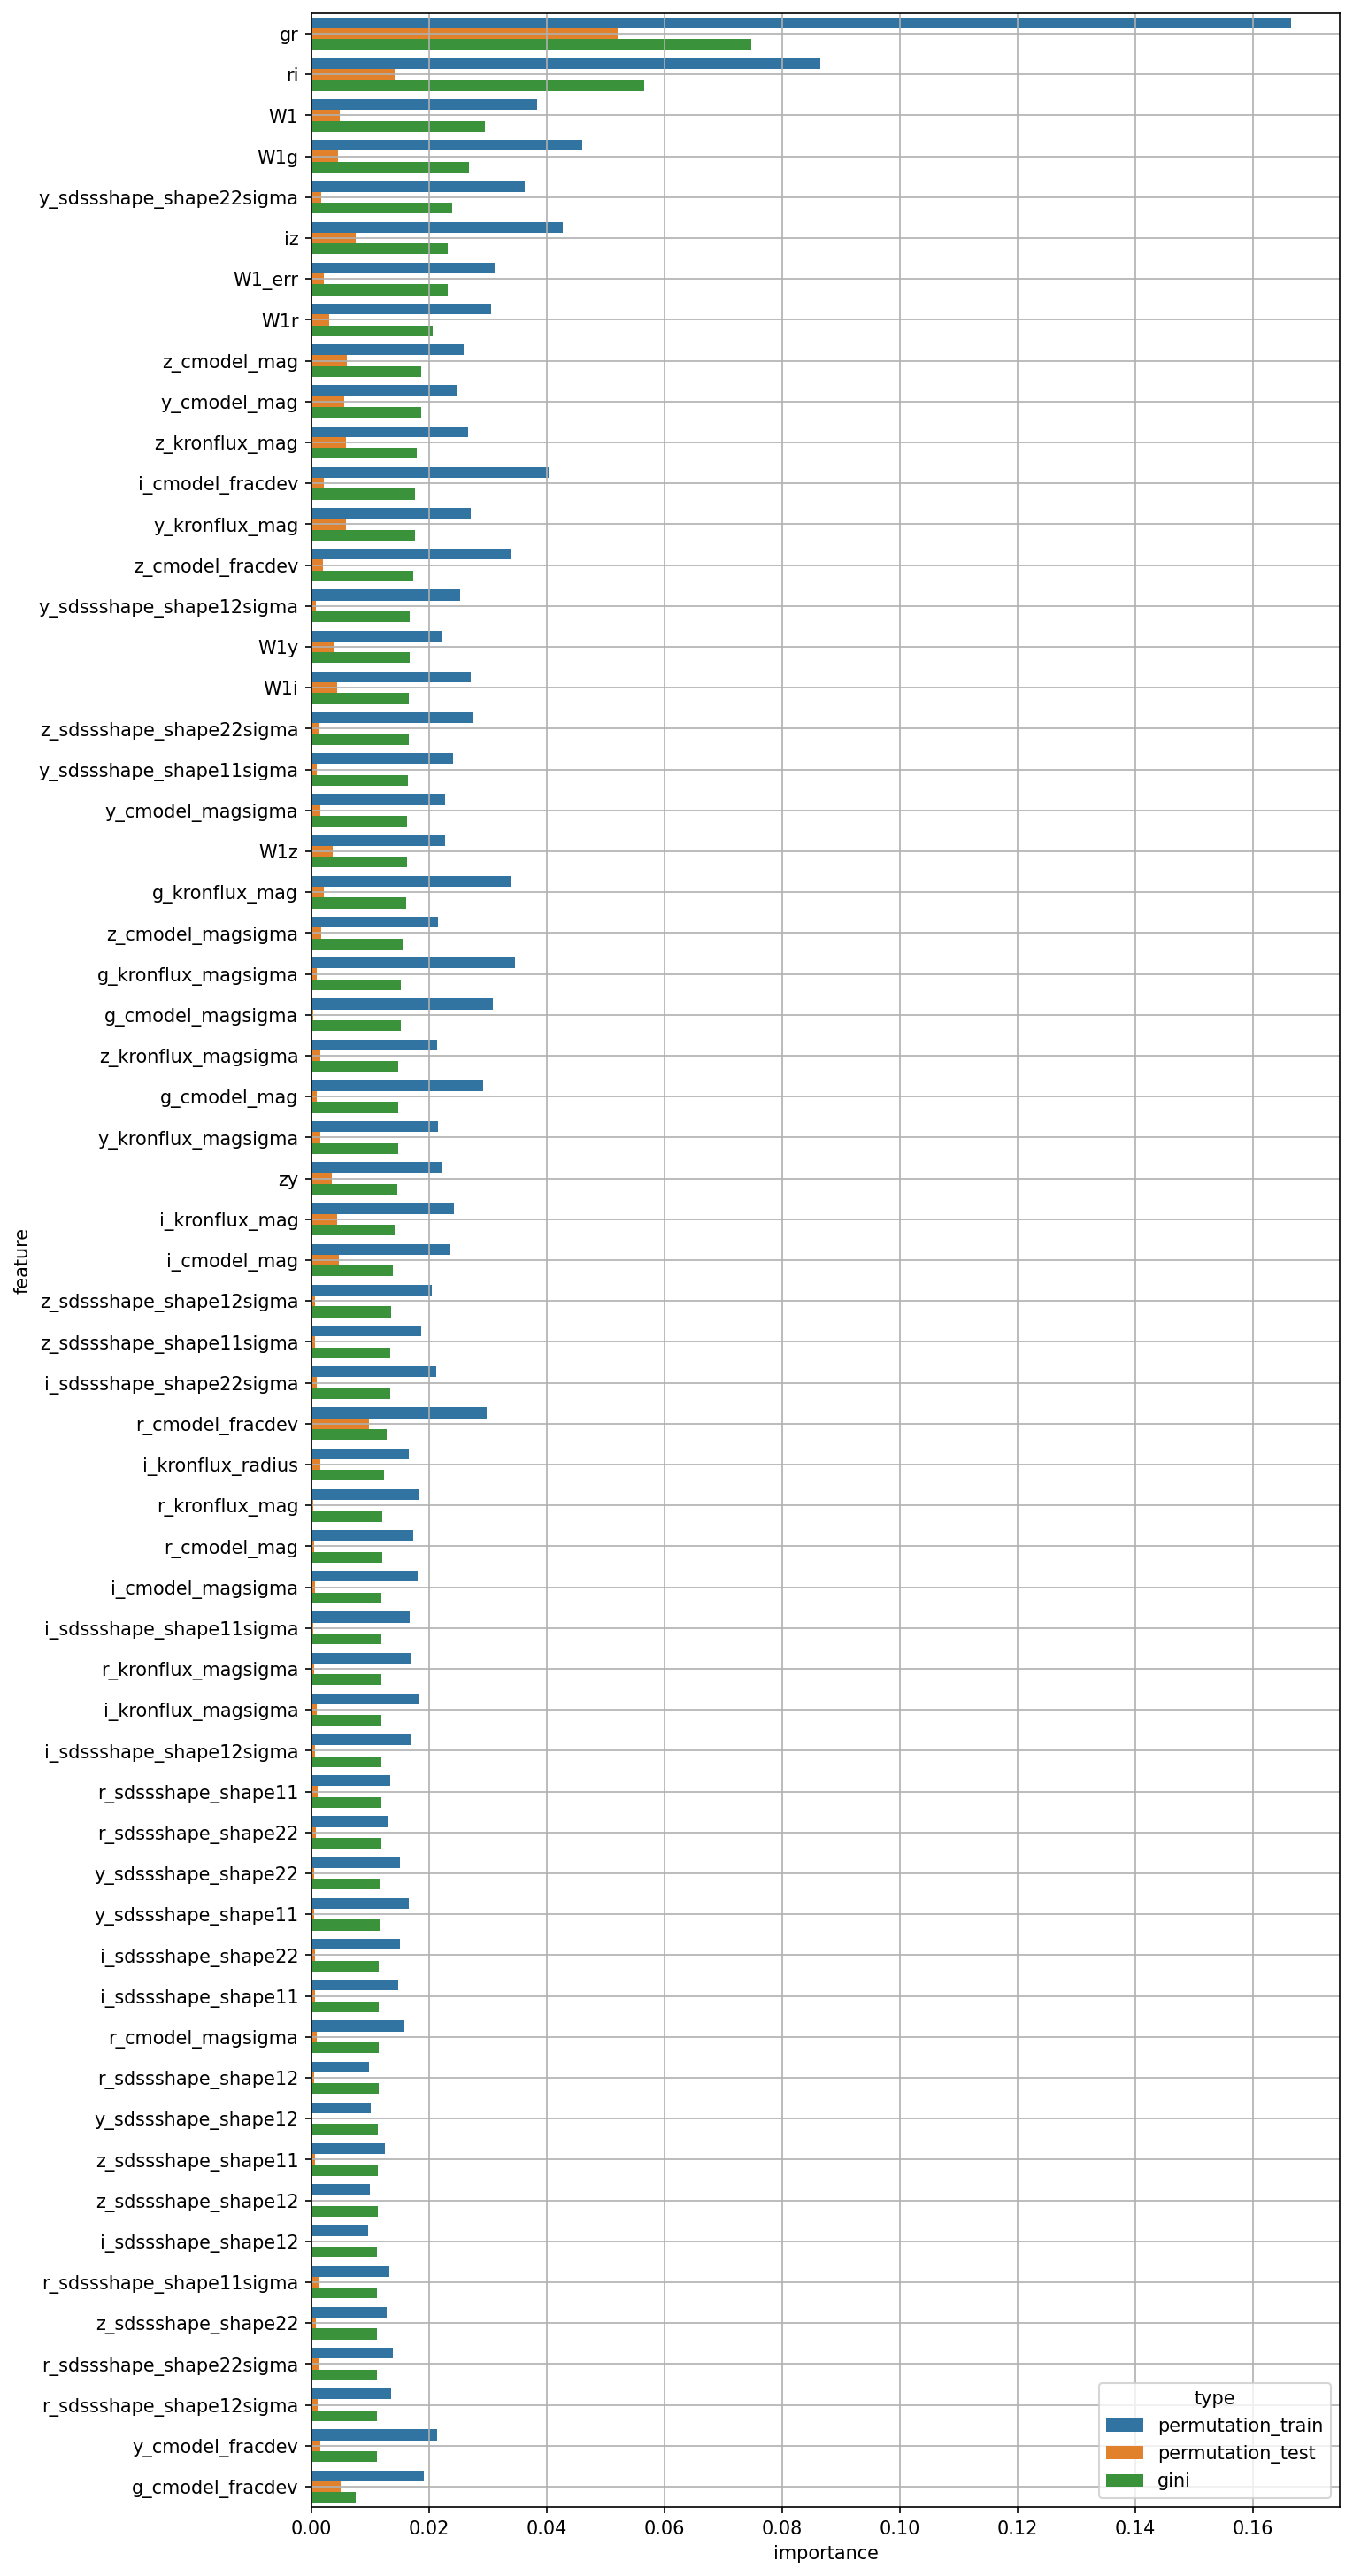

Source data for this figure (header and first rows):
feature, permutation_train, permutation_test, gini
W1, 0.03833, 0.004804, 0.02952
W1_err, 0.03111, 0.002178, 0.02311
g_cmodel_mag, 0.02915, 0.0008715, 0.01478
r_cmodel_mag, 0.01723, 0.0004228, 0.01202
i_cmodel_mag, 0.0235, 0.004649, 0.01379
z_cmodel_mag, 0.02583, 0.006101, 0.01864
y_cmodel_mag, 0.02481, 0.005515, 0.01862
g_cmodel_magsigma, 0.03091, 0.0002918, 0.01522
r_cmodel_magsigma, 0.01575, 0.0008663, 0.01141
i_cmodel_magsigma, 0.018, 0.0006437, 0.01194
z_cmodel_magsigma, 0.02157, 0.001592, 0.01549
y_cmodel_magsigma, 0.02276, 0.001578, 0.0163
g_cmodel_fracdev, 0.01917, 0.004967, 0.007583
r_cmodel_fracdev, 0.02985, 0.009807, 0.01277
i_cmodel_fracdev, 0.04032, 0.002178, 0.01765
z_cmodel_fracdev, 0.03381, 0.001999, 0.01731
y_cmodel_fracdev, 0.02133, 0.00145, 0.01109
g_kronflux_mag, 0.03386, 0.002118, 0.0161
r_kronflux_mag, 0.01834, 0.0003098, 0.01205
i_kronflux_mag, 0.02422, 0.004409, 0.01416
z_kronflux_mag, 0.02659, 0.005949, 0.01786
y_kronflux_mag, 0.02704, 0.005841, 0.01764
g_kronflux_magsigma, 0.03454, 0.0008492, 0.01523
r_kronflux_magsigma, 0.01688, 0.0004368, 0.01185
i_kronflux_magsigma, 0.0184, 0.0008836, 0.01185
z_kronflux_magsigma, 0.02136, 0.001488, 0.01479
y_kronflux_magsigma, 0.02149, 0.001472, 0.01471
i_kronflux_radius, 0.01652, 0.001489, 0.0123
r_sdssshape_shape11, 0.01345, 0.001114, 0.0117
i_sdssshape_shape11, 0.01478, 0.0006397, 0.01145
z_sdssshape_shape11, 0.01245, 0.0006585, 0.01127
y_sdssshape_shape11, 0.01657, 0.0004028, 0.01155
r_sdssshape_shape12, 0.009714, 0.0003946, 0.01138
i_sdssshape_shape12, 0.009704, 0.0001973, 0.01119
z_sdssshape_shape12, 0.009921, 0.0001329, 0.01122
y_sdssshape_shape12, 0.01007, 0.0001865, 0.01136
r_sdssshape_shape22, 0.01304, 0.0008244, 0.01168
i_sdssshape_shape22, 0.01505, 0.0006117, 0.01146
z_sdssshape_shape22, 0.01277, 0.0007935, 0.01114
y_sdssshape_shape22, 0.01501, 0.0004604, 0.01157
r_sdssshape_shape11sigma, 0.01328, 0.001217, 0.01115
i_sdssshape_shape11sigma, 0.01677, 0.0003547, 0.01194
z_sdssshape_shape11sigma, 0.01862, 0.0006205, 0.01339
y_sdssshape_shape11sigma, 0.02401, 0.000915, 0.01637
r_sdssshape_shape12sigma, 0.01356, 0.001034, 0.01111
i_sdssshape_shape12sigma, 0.01697, 0.0006471, 0.01176
z_sdssshape_shape12sigma, 0.02048, 0.0006883, 0.01357
y_sdssshape_shape12sigma, 0.02524, 0.0008336, 0.01672
r_sdssshape_shape22sigma, 0.01391, 0.001167, 0.01114
i_sdssshape_shape22sigma, 0.02125, 0.0009092, 0.01337
z_sdssshape_shape22sigma, 0.02737, 0.00139, 0.01654
y_sdssshape_shape22sigma, 0.03622, 0.001655, 0.02396
gr, 0.1665, 0.05208, 0.07481
ri, 0.08646, 0.01408, 0.05661
iz, 0.0427, 0.007529, 0.02318
zy, 0.02213, 0.003476, 0.01457
W1g, 0.04607, 0.004531, 0.0268
W1r, 0.0306, 0.003074, 0.02069
W1i, 0.02707, 0.004437, 0.0166
W1z, 0.02271, 0.003634, 0.01625
... 1 more rows
